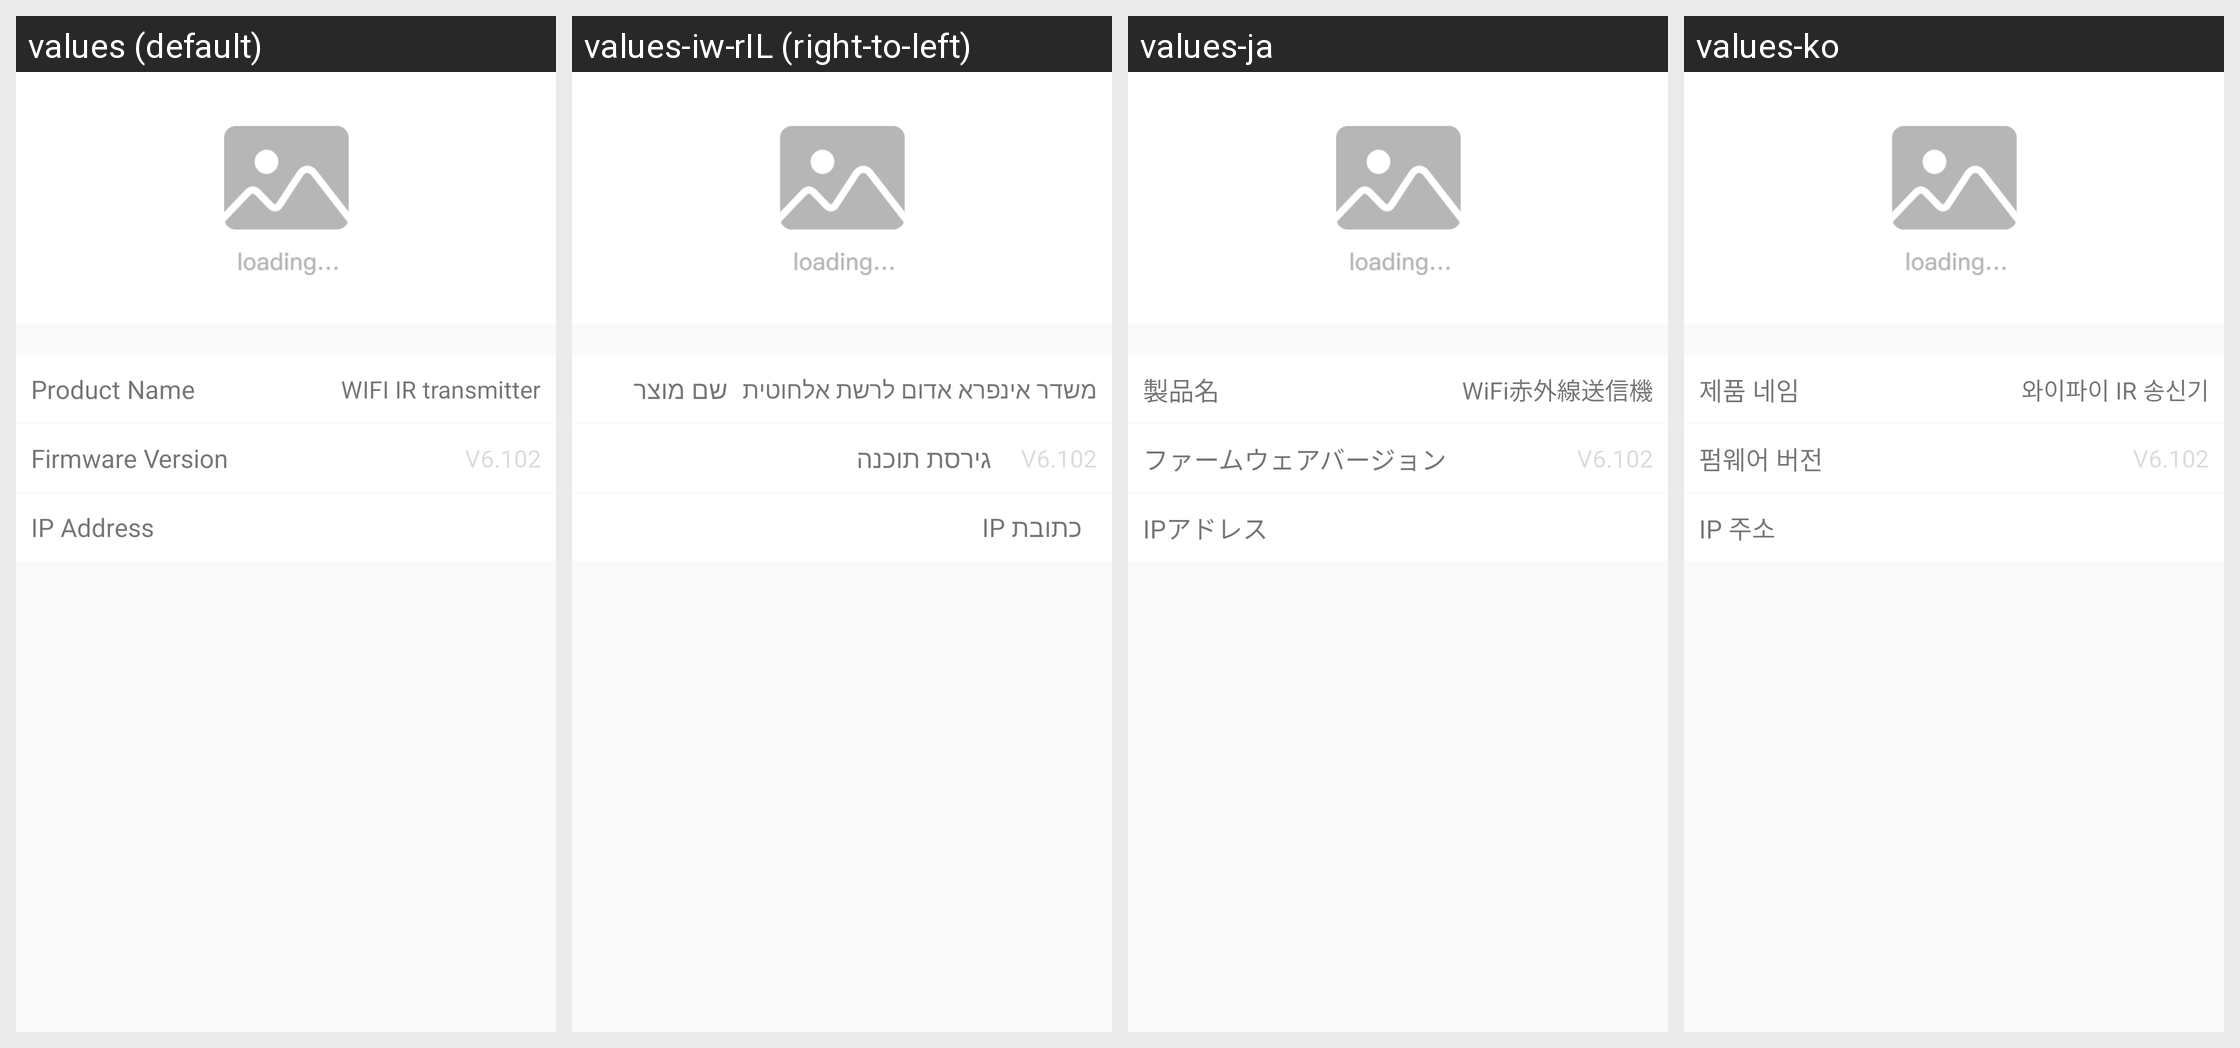

Locale-by-locale string values for the Android screen shown in this grid:
Android screen res/layout/activity_if01_information.xml rendered under 4 locales, left to right: values (default), values-iw-rIL (right-to-left), values-ja, values-ko. Device: Nexus 5 (rendered at 1080×1920; each locale shown at half size, 540×960, under a caption strip naming it); theme AppTheme.
Other locales in the repository, not shown: values-es, values-zh-rCN, values-zh-rTW.
Strings drawn on this screen, with the default value and each locale's value (text and hints the layout hard-codes, and strings that could not be matched under every locale, appear in the picture but are not listed):

Product_Name
  values: Product Name
  values-iw-rIL: שם מוצר
  values-ja: 製品名
  values-ko: 제품 네임

Device_Default_Name_IF02
  values: WIFI IR transmitter
  values-iw-rIL: משדר אינפרא אדום לרשת אלחוטית
  values-ja: WiFi赤外線送信機
  values-ko: 와이파이 IR 송신기

Firmware_Version
  values: Firmware Version
  values-iw-rIL: גירסת תוכנה
  values-ja: ファームウェアバージョン
  values-ko: 펌웨어 버전

IP_Location
  values: IP Address
  values-iw-rIL: כתובת IP
  values-ja: IPアドレス
  values-ko: IP 주소
